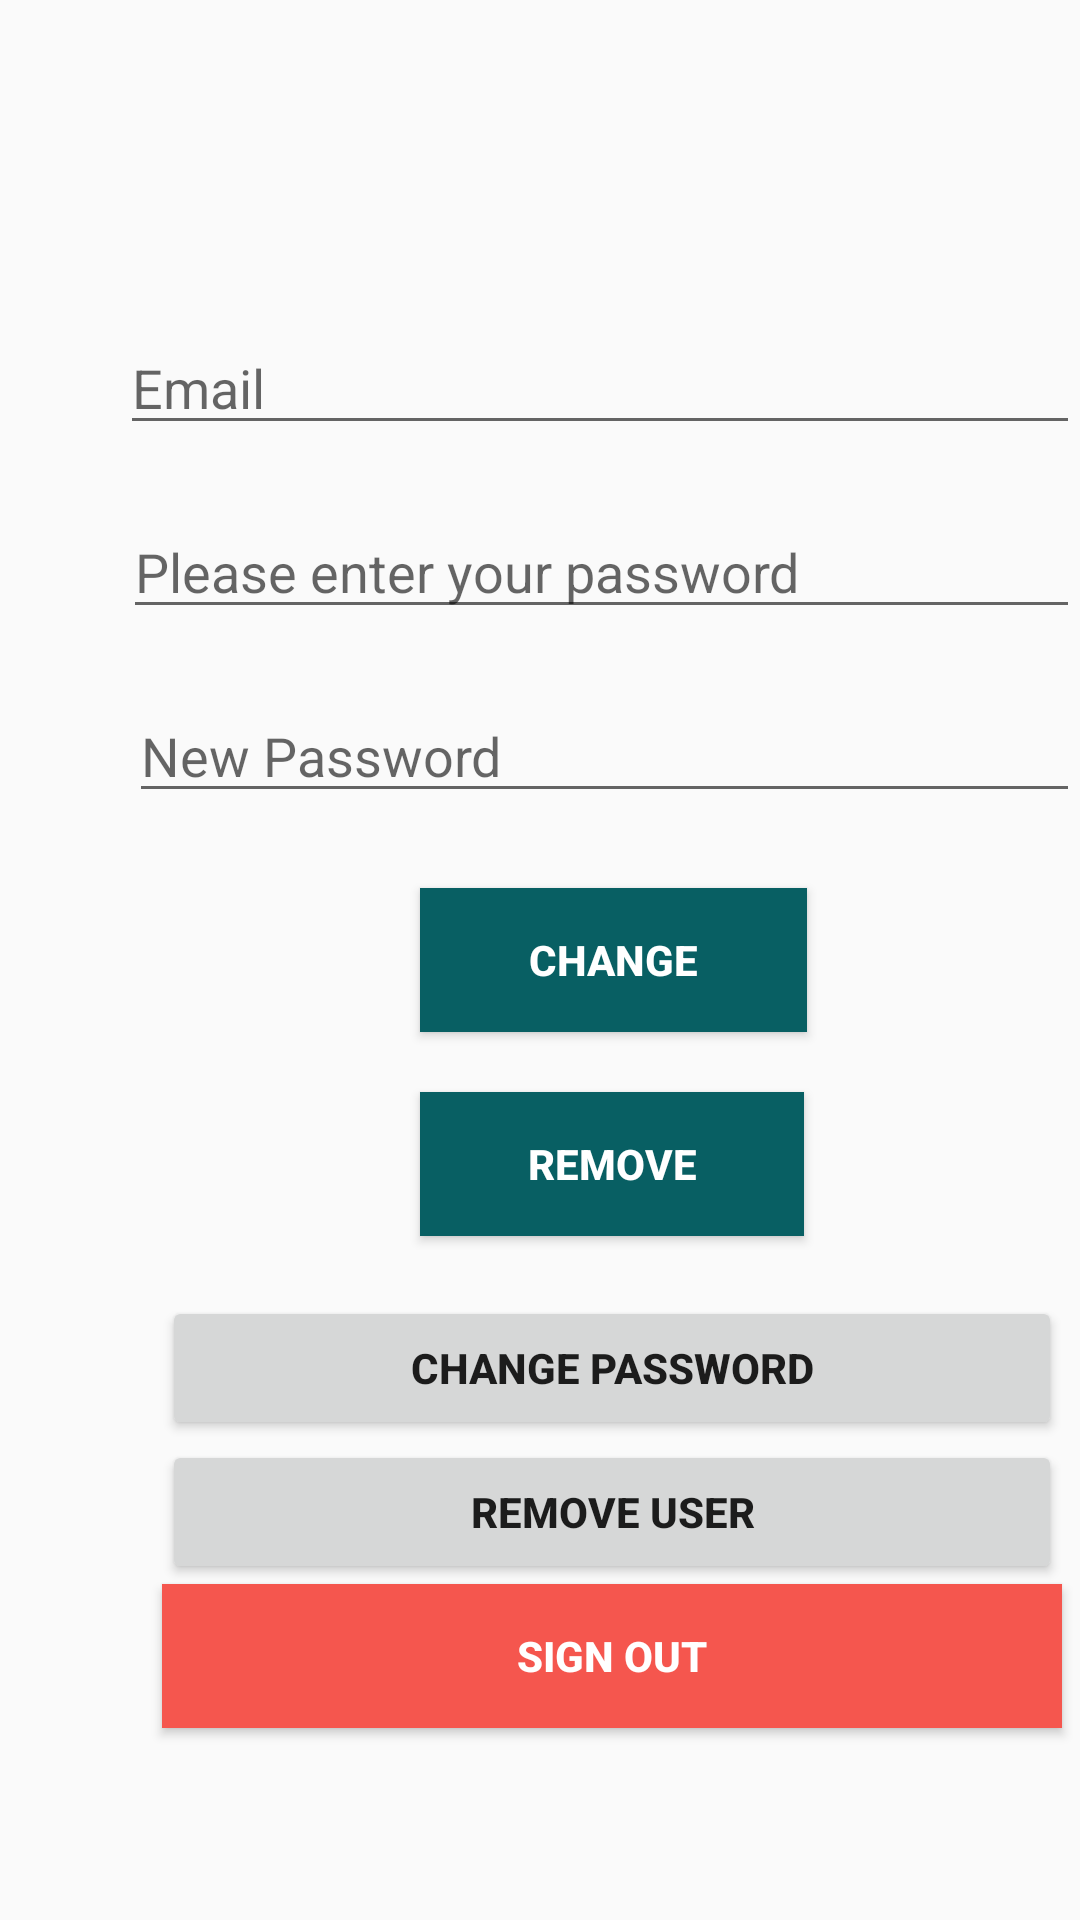

The Android layout XML behind this screen, and the referenced resources:
<!-- AndroidManifest.xml: application theme AppTheme -->
<!-- res/layout/activity_main.xml -->
<?xml version="1.0" encoding="utf-8"?>
<RelativeLayout xmlns:android="http://schemas.android.com/apk/res/android"
    xmlns:app="http://schemas.android.com/apk/res-auto"
    xmlns:tools="http://schemas.android.com/tools"
    android:layout_width="match_parent"
    android:layout_height="match_parent"
    tools:context=".Profile.ProfileDetailActivity">

    <EditText
        android:id="@+id/old_email"
        android:layout_width="324dp"
        android:layout_height="wrap_content"
        android:layout_above="@+id/password"
        android:layout_marginLeft="40dp"
        android:layout_marginBottom="20dp"
        android:hint="@string/hint_email"
        android:inputType="textEmailAddress"
        android:maxLines="1" />

    <EditText
        android:id="@+id/password"
        android:layout_width="324dp"
        android:layout_height="wrap_content"
        android:layout_above="@+id/newPassword"
        android:layout_marginStart="41dp"
        android:layout_marginBottom="20dp"
        android:layout_toEndOf="@+id/progressBar"
        android:focusableInTouchMode="true"
        android:hint="@string/prompt_password"
        android:imeActionId="@+id/login"
        android:imeOptions="actionUnspecified"
        android:inputType="textPassword"
        android:maxLines="1" />

    <EditText
        android:id="@+id/newPassword"
        android:layout_width="325dp"
        android:layout_height="wrap_content"
        android:layout_above="@+id/changePass"
        android:layout_alignParentStart="true"
        android:layout_marginStart="43dp"
        android:layout_marginBottom="25dp"
        android:focusableInTouchMode="true"
        android:hint="@string/new_pass"
        android:imeActionId="@+id/login"
        android:imeOptions="actionUnspecified"
        android:inputType="textPassword"
        android:maxLines="1" />

    <Button
        android:id="@+id/changePass"
        android:layout_width="129dp"
        android:layout_height="wrap_content"
        android:layout_above="@+id/remove"
        android:layout_marginBottom="20dp"
        android:layout_marginStart="140dp"
        android:background="@color/colorPrimaryDark"
        android:text="@string/btn_change"
        android:textColor="@android:color/white"
        android:textStyle="bold" />

    <ProgressBar
        android:id="@+id/progressBar"
        android:layout_width="0dp"
        android:layout_height="0dp"
        android:visibility="gone" />

    <Button
        android:id="@+id/remove"
        android:layout_width="128dp"
        android:layout_height="wrap_content"
        android:layout_above="@+id/change_password_button"
        android:layout_alignStart="@+id/changePass"
        android:layout_marginBottom="20dp"
        android:background="@color/colorPrimaryDark"
        android:text="@string/btn_remove"
        android:textColor="@android:color/white"
        android:textStyle="bold" />

    <Button
        android:id="@+id/change_password_button"
        android:layout_width="300dp"
        android:layout_height="wrap_content"
        android:layout_above="@+id/remove_user_button"
        android:layout_alignStart="@+id/remove_user_button"
        android:text="@string/change_password"
        android:textStyle="bold" />

    <Button
        android:id="@+id/remove_user_button"
        android:layout_width="300dp"
        android:layout_height="wrap_content"
        android:layout_above="@+id/sign_out"
        android:layout_alignStart="@+id/sign_out"

        android:text="@string/remove_user"
        android:textStyle="bold" />

    <Button
        android:id="@+id/sign_out"
        android:layout_width="300dp"
        android:layout_height="wrap_content"
        android:layout_alignParentBottom="true"
        android:layout_marginBottom="64dp"
        android:layout_marginStart="54dp"
        android:background="@color/colorPrimary"
        android:text="@string/btn_sign_out"
        android:textColor="@android:color/white"
        android:textStyle="bold" />

    <TextView
        android:id="@+id/useremail"
        android:layout_width="match_parent"
        android:layout_height="wrap_content"
        android:layout_above="@+id/old_email"
        android:layout_marginStart="43dp"
        android:layout_marginBottom="103dp"
        android:gravity="center"
        android:hint="@string/email_id"
        android:textSize="30sp"
        android:textStyle="bold|italic" />


</RelativeLayout>
<!-- resources referenced by this layout -->
<resources>
  <color name="colorPrimary">#f5564e</color>
  <color name="colorPrimaryDark">#085F63</color>
  <string name="btn_change">Change</string>
  <string name="btn_remove">Remove</string>
  <string name="btn_sign_out">Sign Out</string>
  <string name="change_password">Change Password</string>
  <string name="email_id">Email ID</string>
  <string name="hint_email">Email</string>
  <string name="new_pass">New Password</string>
  <string name="prompt_password">Please enter your password</string>
  <string name="remove_user">Remove user</string>
  <style name="AppTheme" parent="Theme.AppCompat.Light.NoActionBar">
          
          <item name="colorPrimary">@color/colorPrimary</item>
          <item name="colorPrimaryDark">@color/colorPrimaryDark</item>
          <item name="colorAccent">@color/colorAccent</item>
      </style>
  <color name="colorAccent">#fab95b</color>
</resources>
